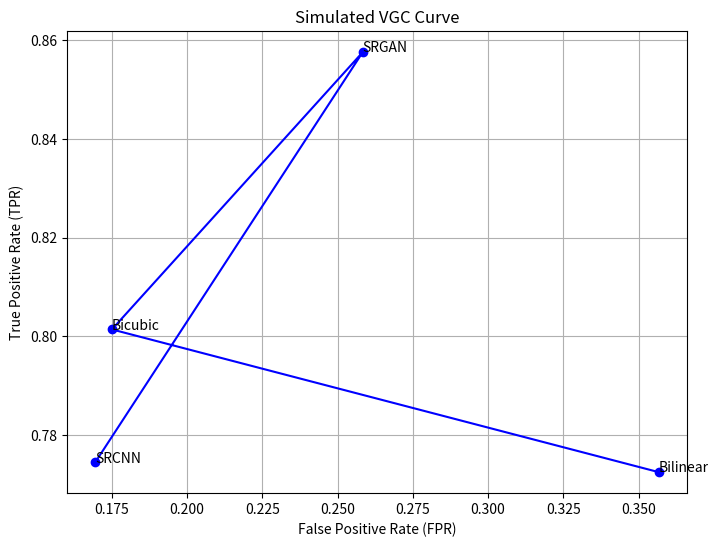

Here is the Python script that generated this plot:
import numpy as np
import matplotlib.pyplot as plt

# 임의의 TPR과 FPR 값 생성
# 5개의 원본 이미지에 대해 4가지 기법으로 업스케일링
techniques = ["SRCNN", "SRGAN", "Bicubic", "Bilinear"]
n_images = 5  # 이미지 수
n_techniques = len(techniques)  # 기술 수
n_respondents = 100  # 평가자 수

np.random.seed(0)
tprs = np.random.rand(n_techniques) * 0.5 + 0.5  # TPR: 0.5에서 1.0 사이
fprs = np.random.rand(n_techniques) * 0.4  # FPR: 0에서 0.4 사이

# 곡선 그리기
plt.figure(figsize=(8, 6))
plt.plot(fprs, tprs, marker="o", linestyle="-", color="b")
for i, tech in enumerate(techniques):
    plt.annotate(tech, (fprs[i], tprs[i]))
plt.title("Simulated VGC Curve")
plt.xlabel("False Positive Rate (FPR)")
plt.ylabel("True Positive Rate (TPR)")
plt.grid(True)
plt.show()
